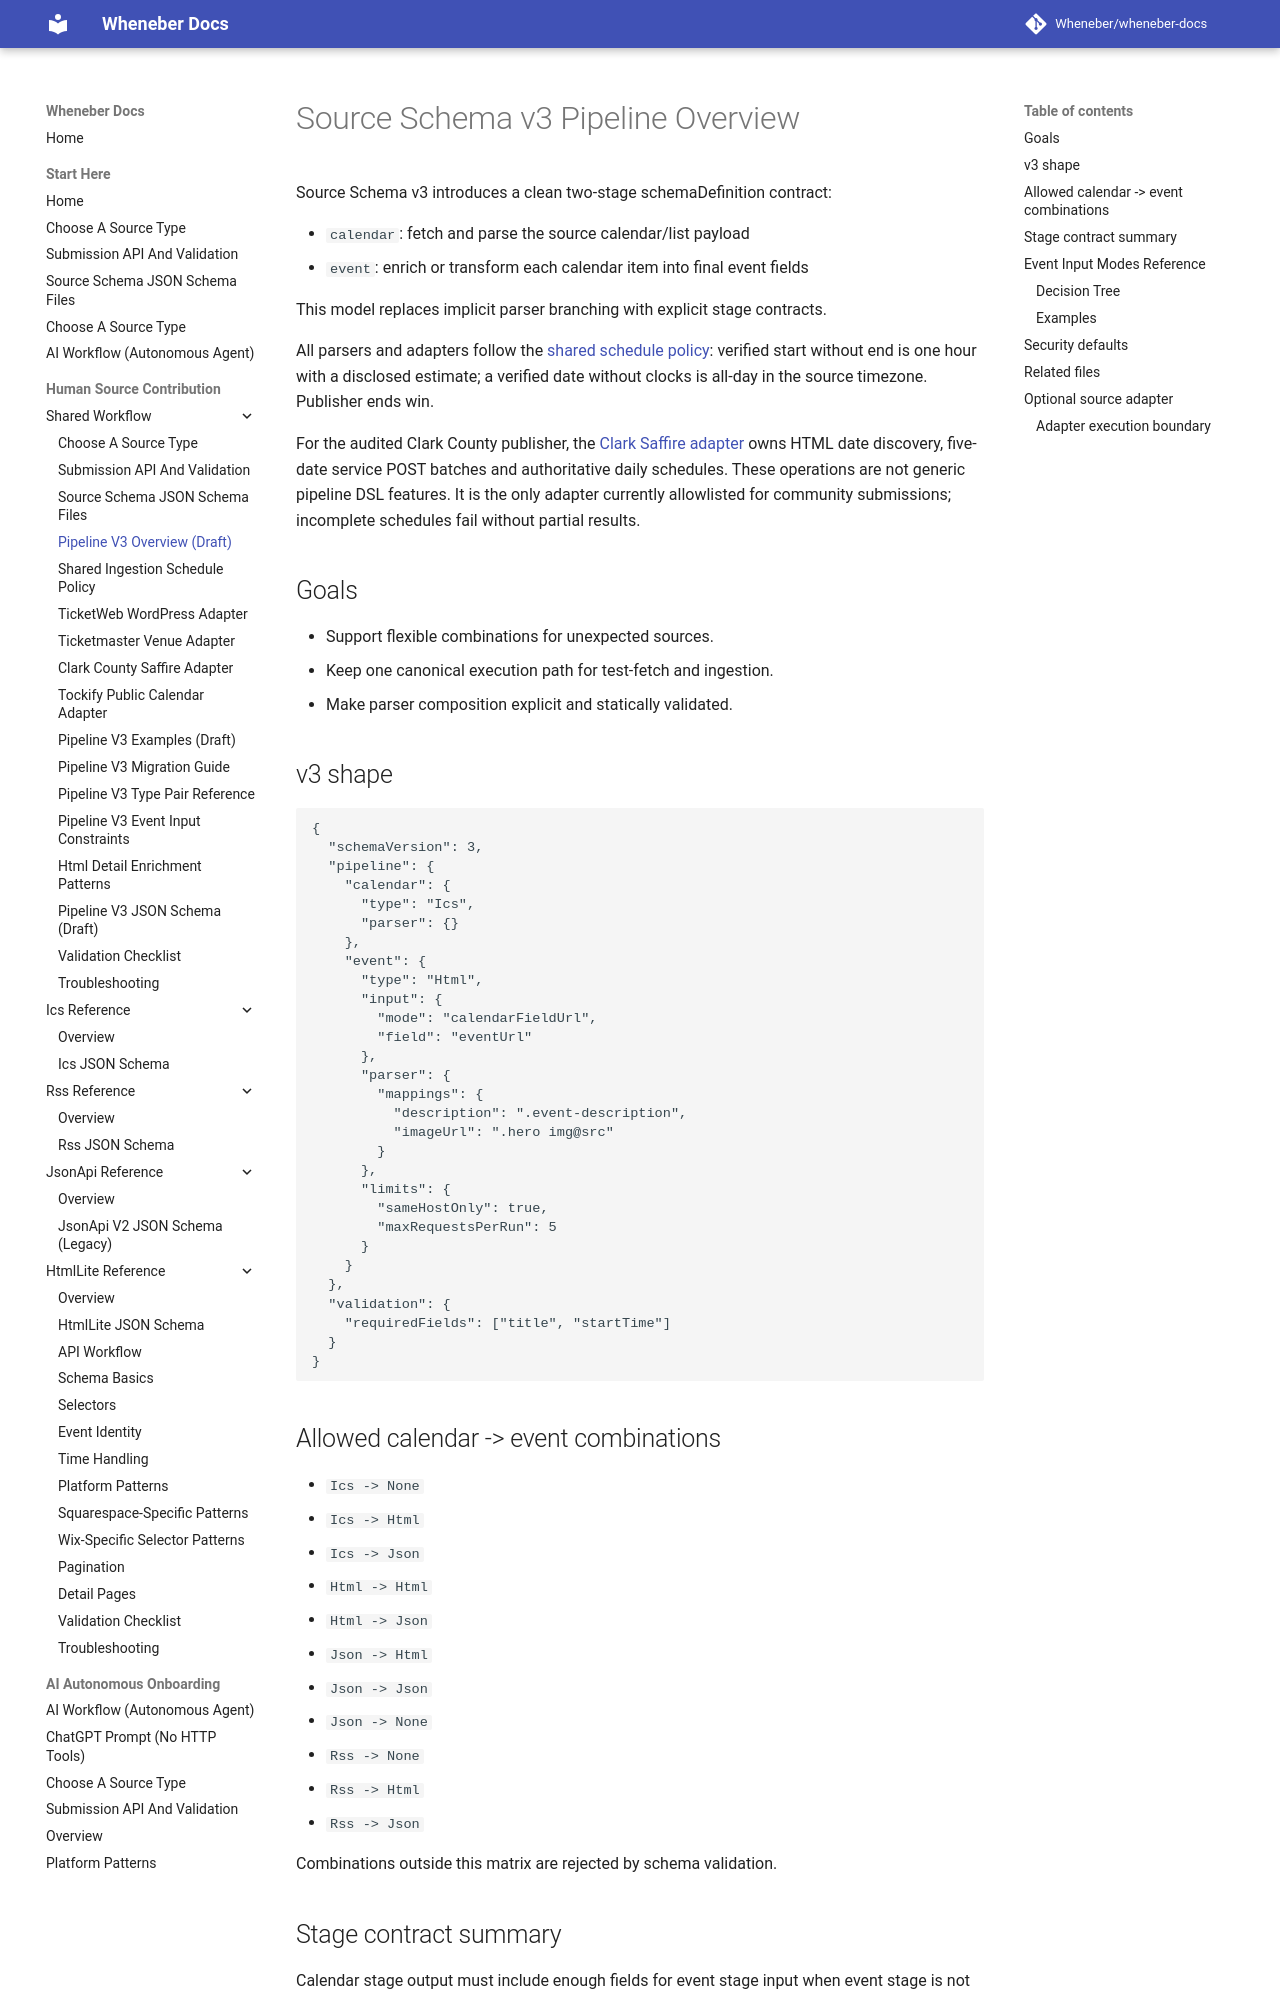

repository: Wheneber/wheneber-docs · page: source-schemas/v3/pipeline-overview/index.html · generator: mkdocs

# Source Schema v3 Pipeline Overview

Source Schema v3 introduces a clean two-stage schemaDefinition contract:

- `calendar`: fetch and parse the source calendar/list payload
- `event`: enrich or transform each calendar item into final event fields

This model replaces implicit parser branching with explicit stage contracts.

All parsers and adapters follow the [shared schedule policy](../schedule-policy.md):
verified start without end is one hour with a disclosed estimate; a verified
date without clocks is all-day in the source timezone. Publisher ends win.

For the audited Clark County publisher, the
[Clark Saffire adapter](clark-saffire-adapter.md) owns HTML date discovery,
five-date service POST batches and authoritative daily schedules. These
operations are not generic pipeline DSL features. It is the only adapter
currently allowlisted for community submissions; incomplete schedules fail
without partial results.

## Goals

- Support flexible combinations for unexpected sources.
- Keep one canonical execution path for test-fetch and ingestion.
- Make parser composition explicit and statically validated.

## v3 shape

```json
{
  "schemaVersion": 3,
  "pipeline": {
    "calendar": {
      "type": "Ics",
      "parser": {}
    },
    "event": {
      "type": "Html",
      "input": {
        "mode": "calendarFieldUrl",
        "field": "eventUrl"
      },
      "parser": {
        "mappings": {
          "description": ".event-description",
          "imageUrl": ".hero img@src"
        }
      },
      "limits": {
        "sameHostOnly": true,
        "maxRequestsPerRun": 5
      }
    }
  },
  "validation": {
    "requiredFields": ["title", "startTime"]
  }
}
```

## Allowed calendar -> event combinations

- `Ics -> None`
- `Ics -> Html`
- `Ics -> Json`
- `Html -> Html`
- `Html -> Json`
- `Json -> Html`
- `Json -> Json`
- `Json -> None`
- `Rss -> None`
- `Rss -> Html`
- `Rss -> Json`

Combinations outside this matrix are rejected by schema validation.
